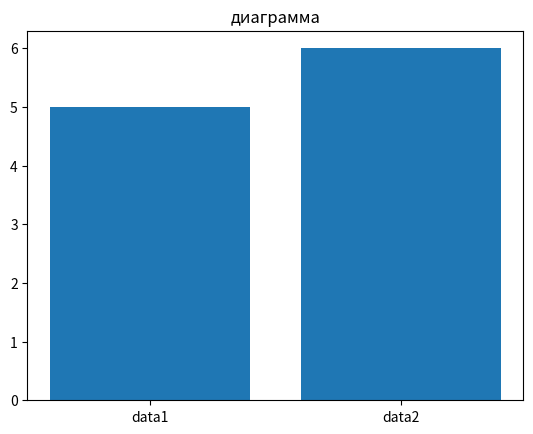

Write the Python code that produced this figure.
from matplotlib import pyplot as plt 
index = ['data1','data2']
values = [5,6]
plt.title('диаграмма')
plt.bar(index,values)
plt.show()